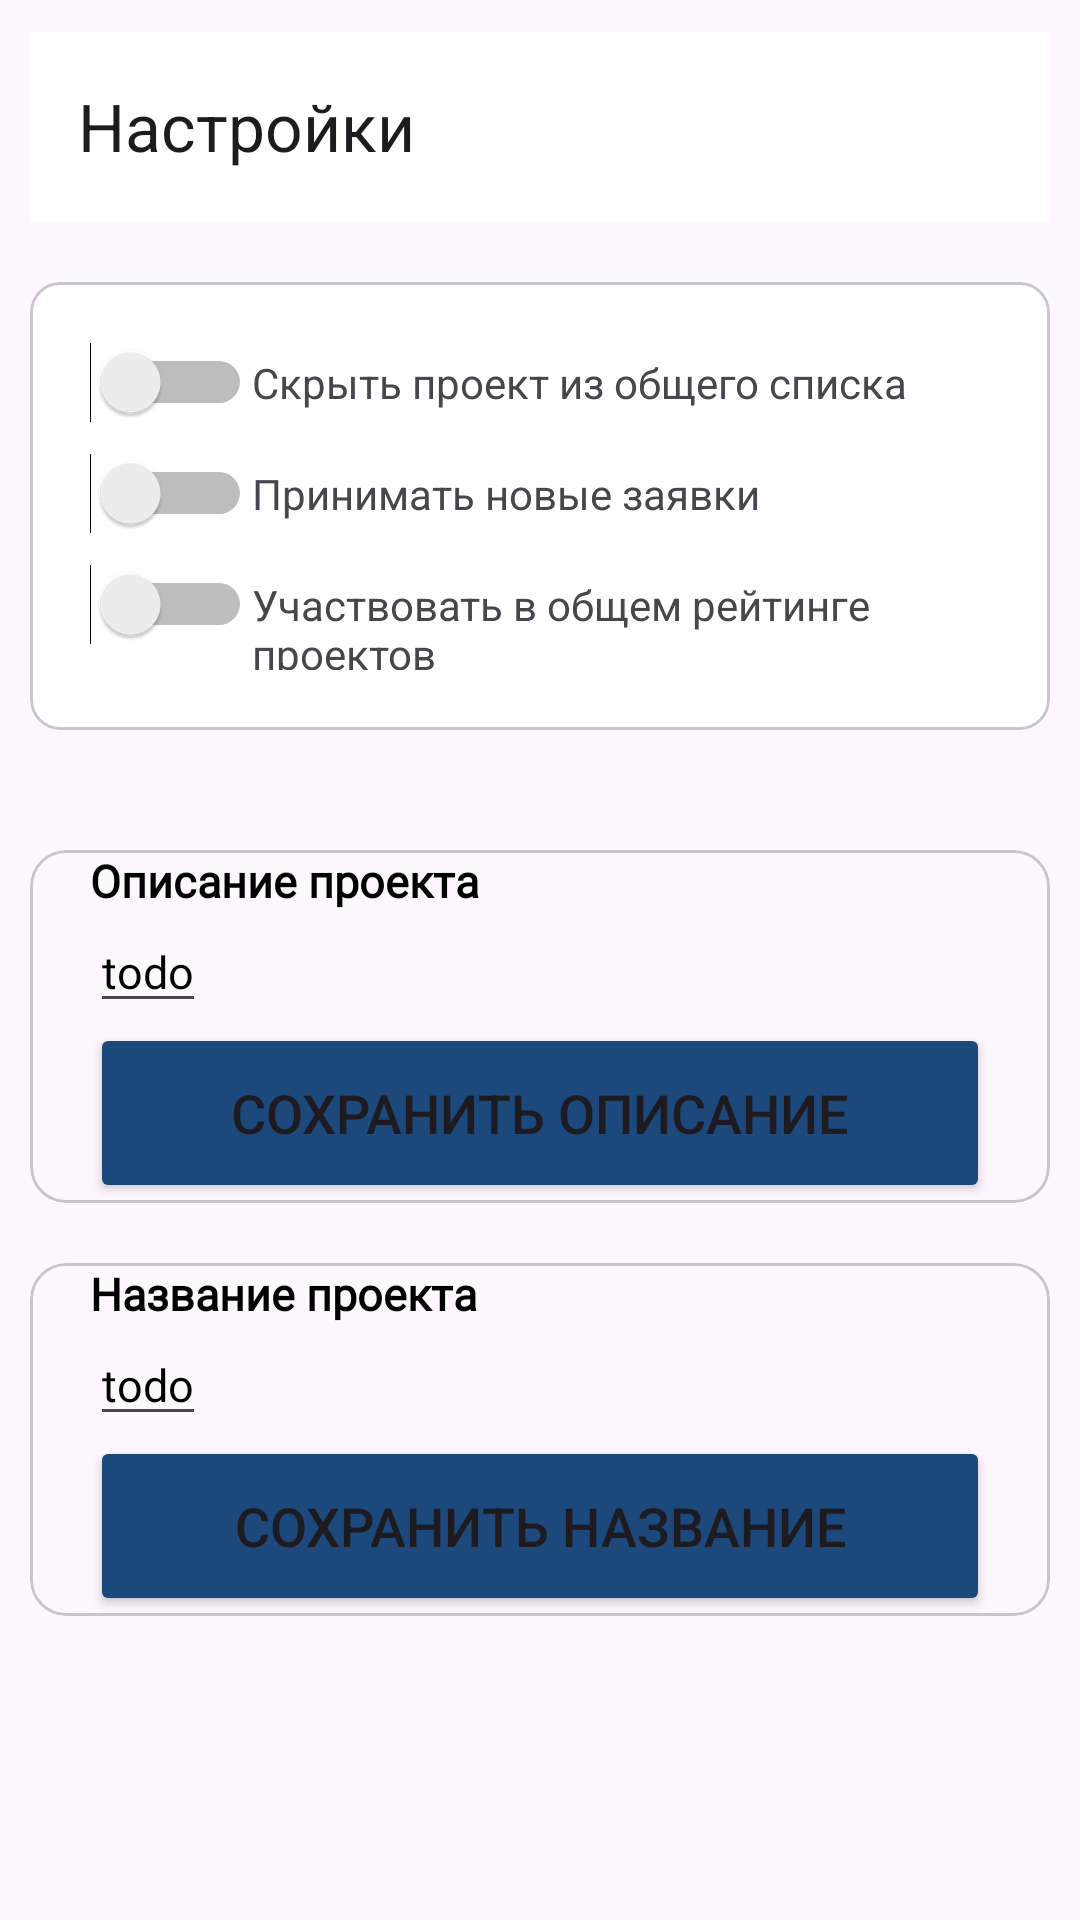

This screen was rendered from an Android layout file. Write that file and the resources it references.
<!-- AndroidManifest.xml: application theme Theme.IGenerationMobile -->
<!-- res/layout/activity_edit_project_page.xml -->
<?xml version="1.0" encoding="utf-8"?>
<ScrollView xmlns:android="http://schemas.android.com/apk/res/android"
    xmlns:tools="http://schemas.android.com/tools"
    android:layout_width="match_parent"
    android:layout_height="match_parent"
    xmlns:app="http://schemas.android.com/apk/res-auto"
    tools:context=".pages.EditProjectPage">


    <LinearLayout
        android:id="@+id/container"
        android:layout_width="match_parent"
        android:layout_height="match_parent"
        android:padding="10dp"
        android:orientation="vertical">

        <androidx.appcompat.widget.Toolbar
            android:id="@+id/toolbar"
            android:layout_width="match_parent"
            android:layout_height="?attr/actionBarSize"
            app:title="@string/options"
            android:background="@color/white"

            app:popupTheme="@style/AppTheme.PopupOverlay" />

        <com.google.android.material.card.MaterialCardView
            android:layout_width="match_parent"
            android:layout_height="wrap_content"
            android:background="@color/white"
            app:cardCornerRadius="10dp"
            android:layout_marginTop="20dp">

            <LinearLayout
                android:layout_width="match_parent"
                android:layout_height="wrap_content"
                android:orientation="vertical"
                android:layout_marginTop="0dp"
                android:padding="15dp"
                android:background="@color/white">

                <LinearLayout
                    android:layout_width="wrap_content"
                    android:layout_height="wrap_content"
                    android:padding="5dp"
                    android:orientation="horizontal">

                    <Switch
                        android:id="@+id/hide_project"
                        android:layout_width="wrap_content"
                        android:layout_height="wrap_content"
                        tools:ignore="UseSwitchCompatOrMaterialXml,TouchTargetSizeCheck" />

                    <TextView
                        android:layout_width="wrap_content"
                        android:layout_height="wrap_content"
                        android:text="@string/hide_project" />
                </LinearLayout>

                <LinearLayout
                    android:layout_width="wrap_content"
                    android:layout_height="wrap_content"
                    android:padding="5dp"
                    android:orientation="horizontal">

                    <Switch
                        android:id="@+id/confirm_request"
                        android:layout_width="wrap_content"
                        android:layout_height="wrap_content"
                        tools:ignore="UseSwitchCompatOrMaterialXml,TouchTargetSizeCheck" />

                    <TextView
                        android:layout_width="wrap_content"
                        android:layout_height="wrap_content"
                        android:text="@string/confirm_request" />
                </LinearLayout>

                <LinearLayout
                    android:layout_width="wrap_content"
                    android:layout_height="wrap_content"
                    android:padding="5dp"
                    android:orientation="horizontal">

                    <Switch
                        android:id="@+id/wasant"
                        android:layout_width="wrap_content"
                        android:layout_height="wrap_content"
                        tools:ignore="UseSwitchCompatOrMaterialXml,TouchTargetSizeCheck" />

                    <TextView
                        android:layout_width="wrap_content"
                        android:layout_height="wrap_content"
                        android:text="@string/wasant" />
                </LinearLayout>


            </LinearLayout>

        </com.google.android.material.card.MaterialCardView>

        <com.google.android.material.card.MaterialCardView
            android:layout_width="match_parent"
            android:layout_height="wrap_content"
            android:background="@color/white"
            app:cardCornerRadius="10dp"
            android:layout_marginTop="20dp">

            <androidx.recyclerview.widget.RecyclerView
                android:id="@+id/listTrajectory"
                android:layout_width="match_parent"
                android:layout_height="match_parent" />

        </com.google.android.material.card.MaterialCardView>

        <com.google.android.material.card.MaterialCardView
            android:layout_width="match_parent"
            android:layout_height="match_parent"
            android:layout_marginTop="20dp">

            <LinearLayout
                android:layout_width="match_parent"
                android:layout_height="match_parent"
                android:orientation="vertical">

                <TextView
                    android:layout_width="wrap_content"
                    android:layout_height="wrap_content"
                    android:textColor="@color/black"
                    android:text="Описание проекта"
                    android:fontFamily="@font/poppins_medium"
                    android:layout_marginStart="20dp"
                    android:textSize="15sp"
                    android:textStyle="bold"/>

                <androidx.appcompat.widget.AppCompatEditText
                    android:id="@+id/edit_description"
                    android:layout_width="wrap_content"
                    android:layout_height="wrap_content"
                    android:layout_marginStart="20dp"
                    android:fontFamily="@font/poppinsregular"
                    android:text="todo"
                    android:textColor="@color/black"
                    android:textSize="15sp"
                    tools:ignore="TouchTargetSizeCheck">

                </androidx.appcompat.widget.AppCompatEditText>

                <Button
                    android:layout_width="match_parent"
                    android:layout_height="60dp"
                    android:id="@+id/save_description"
                    android:text="Сохранить описание"
                    android:layout_marginStart="20dp"
                    android:layout_marginEnd="20dp"
                    android:textSize="18sp"
                    android:backgroundTint="@color/IGNColorBackground"
                    app:cornerRadius = "20dp"/>

            </LinearLayout>

        </com.google.android.material.card.MaterialCardView>

        <com.google.android.material.card.MaterialCardView
            android:layout_width="match_parent"
            android:layout_height="match_parent"
            android:layout_marginTop="20dp">

            <LinearLayout
                android:layout_width="match_parent"
                android:layout_height="match_parent"
                android:orientation="vertical">

                <TextView
                    android:layout_width="wrap_content"
                    android:layout_height="wrap_content"
                    android:textColor="@color/black"
                    android:text="Название проекта"
                    android:fontFamily="@font/poppins_medium"
                    android:layout_marginStart="20dp"
                    android:textSize="15sp"
                    android:textStyle="bold"/>

                <androidx.appcompat.widget.AppCompatEditText
                    android:id="@+id/edit_title"
                    android:layout_width="wrap_content"
                    android:layout_height="wrap_content"
                    android:layout_marginStart="20dp"
                    android:fontFamily="@font/poppinsregular"
                    android:text="todo"
                    android:textColor="@color/black"
                    android:textSize="15sp"
                    tools:ignore="TouchTargetSizeCheck">

                </androidx.appcompat.widget.AppCompatEditText>

                <Button
                    android:layout_width="match_parent"
                    android:layout_height="60dp"
                    android:id="@+id/save_title"
                    android:text="Сохранить название"
                    android:layout_marginStart="20dp"
                    android:layout_marginEnd="20dp"
                    android:textSize="18sp"
                    android:backgroundTint="@color/IGNColorBackground"
                    app:cornerRadius = "20dp"/>

            </LinearLayout>

        </com.google.android.material.card.MaterialCardView>

    </LinearLayout>


</ScrollView>
<!-- resources referenced by this layout -->
<resources>
  <color name="IGNColorBackground">#1C487B</color>
  <color name="black">#FF000000</color>
  <color name="white">#FFFFFFFF</color>
  <string name="confirm_request">Принимать новые заявки</string>
  <string name="hide_project">Скрыть проект из общего списка</string>
  <string name="options">Настройки</string>
  <string name="wasant">Участвовать в общем рейтинге проектов</string>
  <style name="AppTheme.PopupOverlay" parent="ThemeOverlay.AppCompat.Light" />
  <style name="Theme.IGenerationMobile" parent="Base.Theme.IGenerationMobile" />
  <style name="Base.Theme.IGenerationMobile" parent="Theme.Material3.DayNight.NoActionBar">
          
           <item name="colorPrimary">@color/IGNColorBackground</item>
      </style>
</resources>
